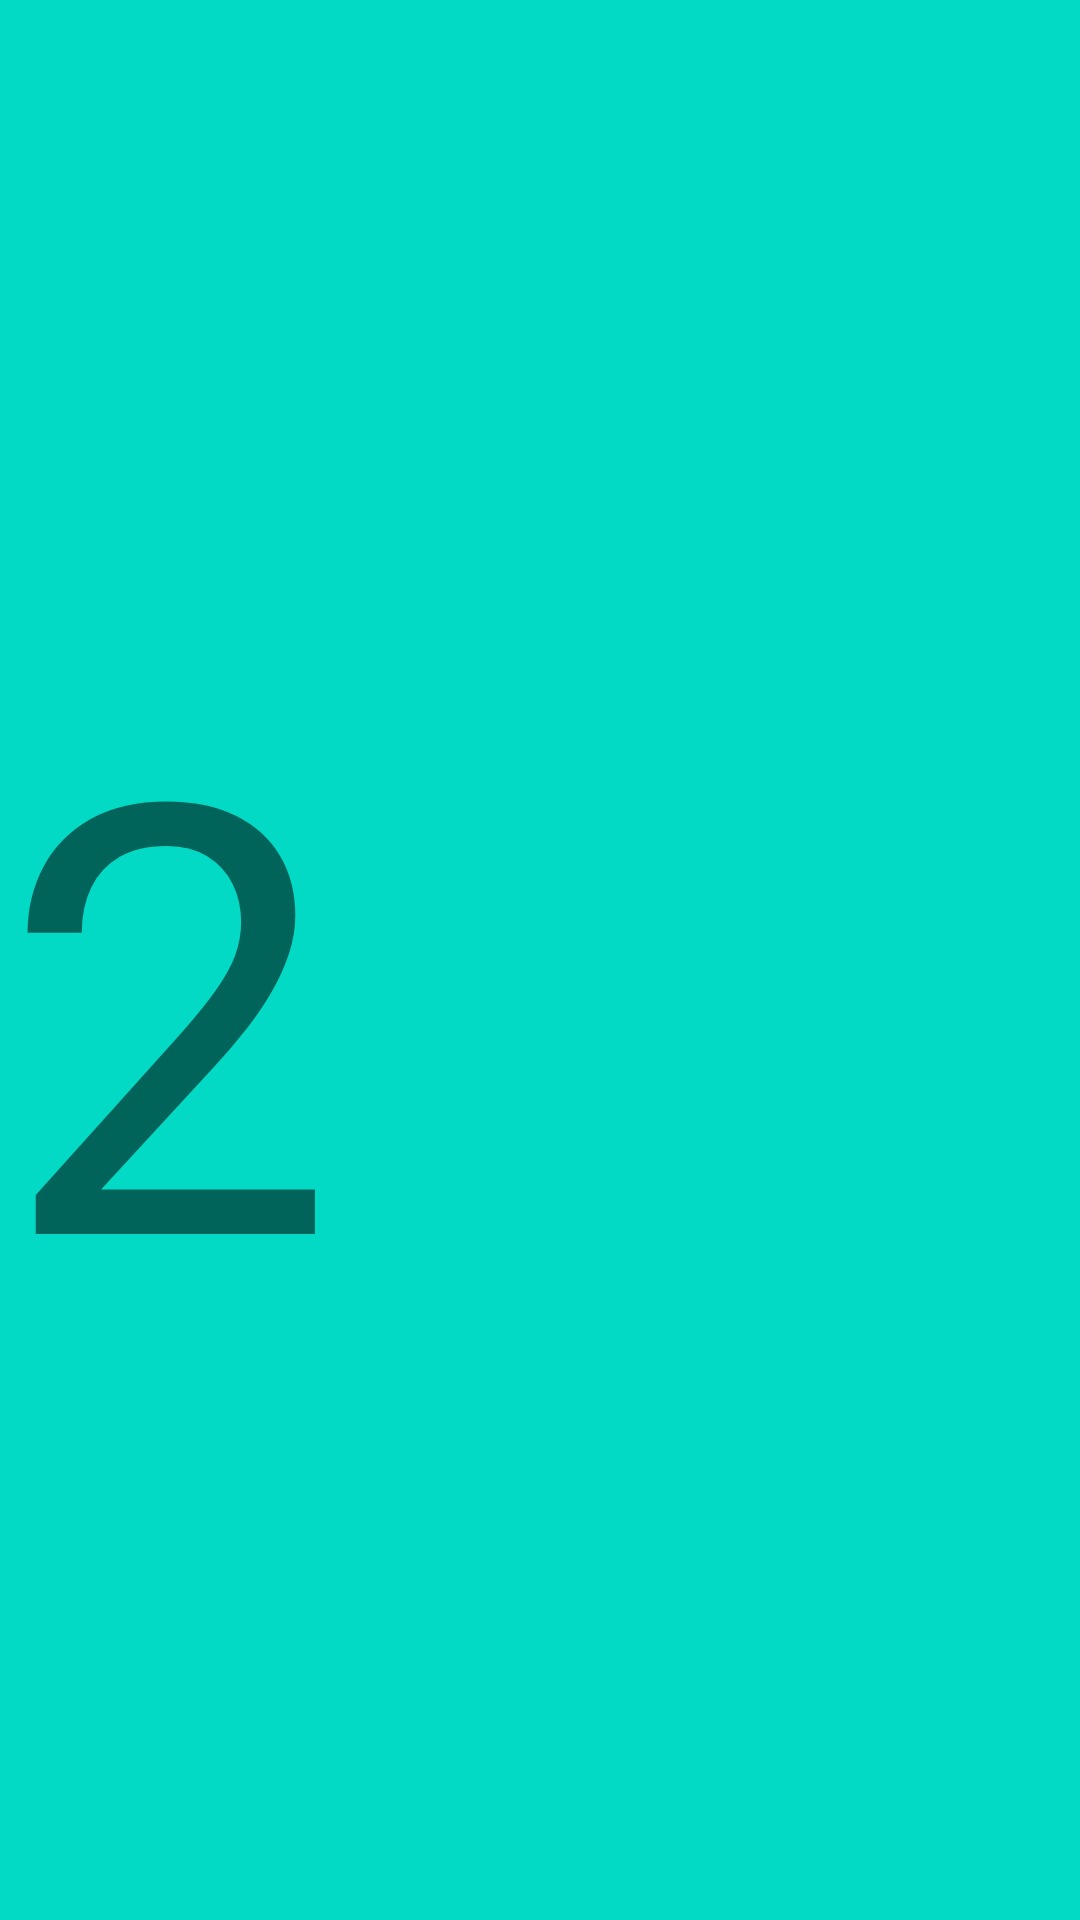

The Android layout XML behind this screen, and the referenced resources:
<!-- AndroidManifest.xml: application theme Theme.AppNavegation -->
<!-- res/layout/fragment_2.xml -->
<?xml version="1.0" encoding="utf-8"?>
<FrameLayout xmlns:android="http://schemas.android.com/apk/res/android"
    xmlns:tools="http://schemas.android.com/tools"
    android:layout_width="match_parent"
    android:layout_height="match_parent"
    android:background="@color/teal_200"
    tools:context=".Fragment2">

    
    <TextView
        android:layout_width="match_parent"
        android:layout_height="match_parent"
        android:layout_gravity="center_horizontal"
        android:text="2"
        android:layout_marginTop="200dp"
        android:textSize="200dp" />

</FrameLayout>
<!-- resources referenced by this layout -->
<resources>
  <style name="Theme.AppNavegation" parent="Theme.MaterialComponents.DayNight.DarkActionBar">
          
          <item name="colorPrimary">@color/purple_500</item>
          <item name="colorPrimaryVariant">@color/purple_700</item>
          <item name="colorOnPrimary">@color/white</item>
          
          <item name="colorSecondary">@color/teal_200</item>
          <item name="colorSecondaryVariant">@color/teal_700</item>
          <item name="colorOnSecondary">@color/black</item>
          
          <item name="android:statusBarColor" tools:targetApi="l">?attr/colorPrimaryVariant</item>
          
      </style>
  <!-- not gathered from this repository: default colours our renderer supplied (Android Studio template values) -->
  <color name="purple_500">#FF6200EE</color>
  <color name="purple_700">#FF3700B3</color>
  <color name="teal_200">#FF03DAC5</color>
  <color name="teal_700">#FF018786</color>
  <color name="black">#FF000000</color>
  <color name="white">#FFFFFFFF</color>
</resources>
